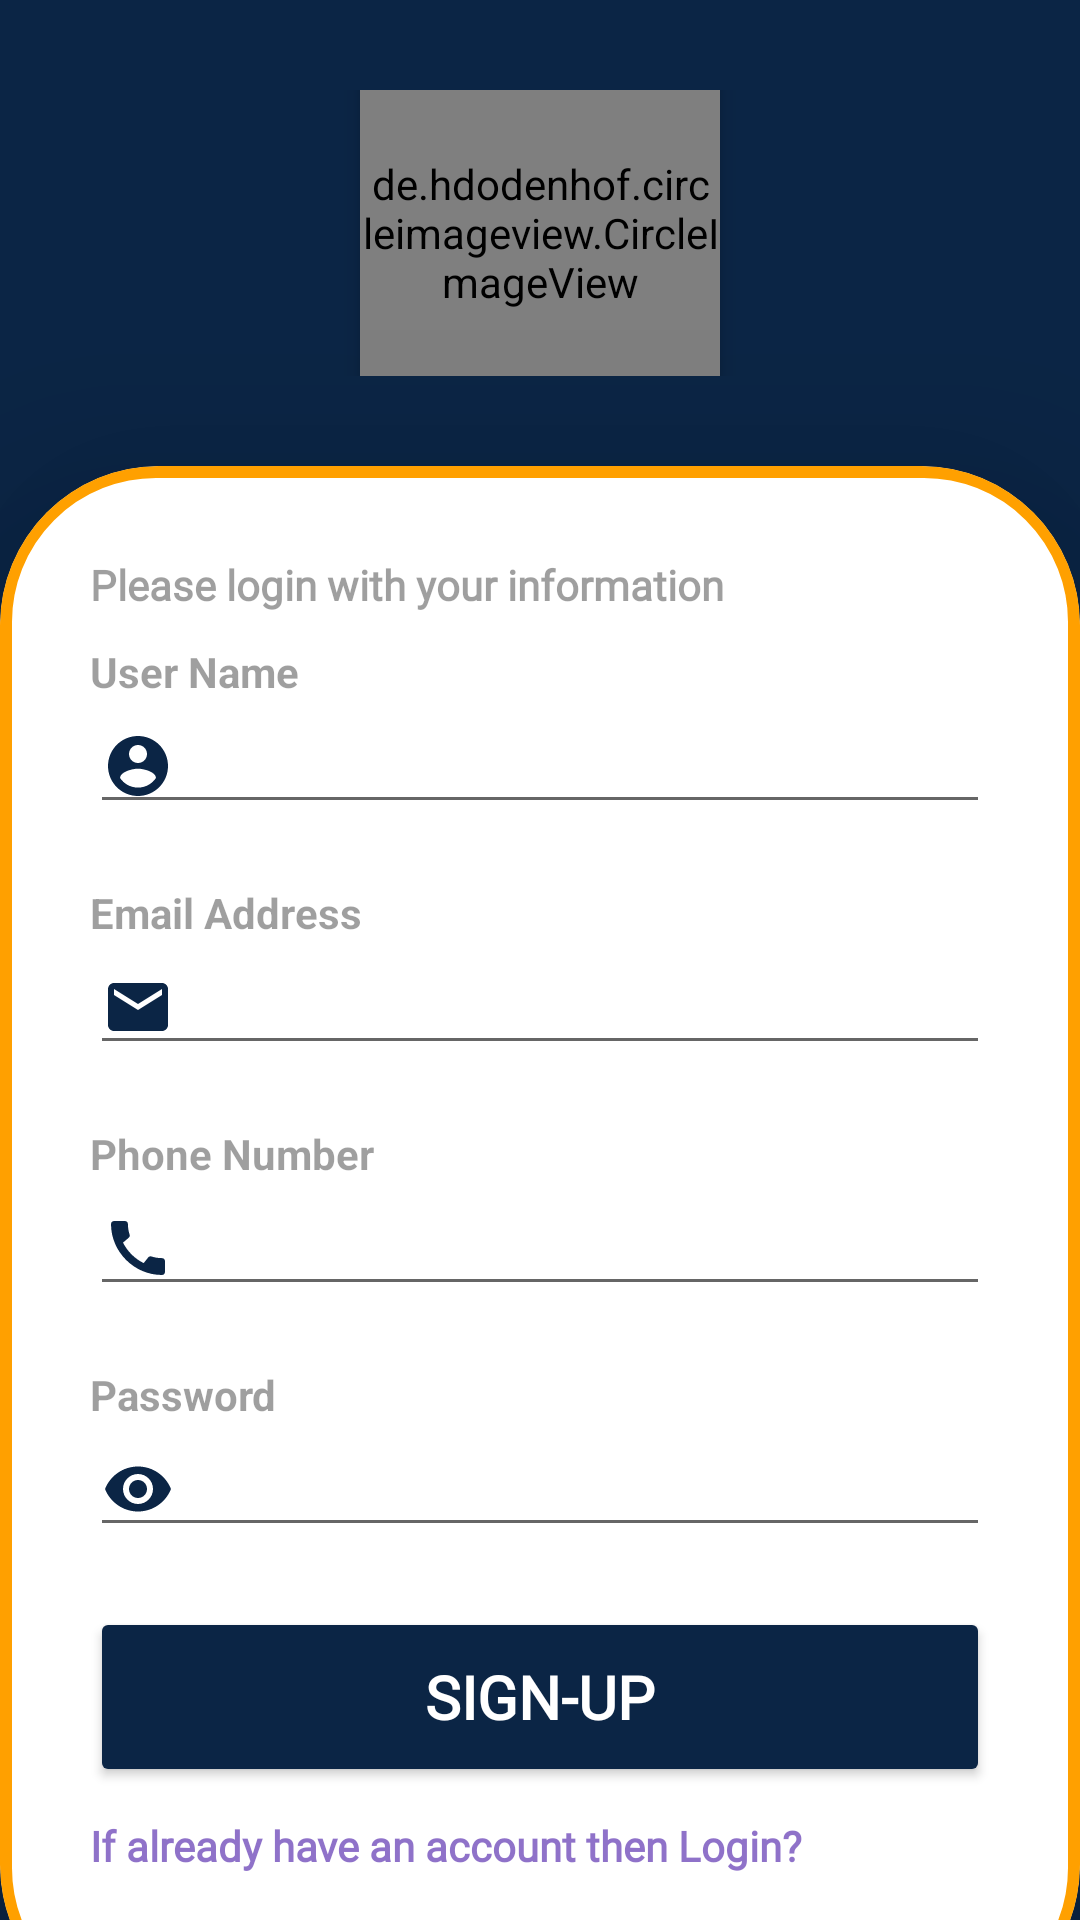

The Android layout XML behind this screen, and the referenced resources:
<!-- AndroidManifest.xml: application theme Theme.Washmart -->
<!-- res/layout/activity_signin.xml -->
<?xml version="1.0" encoding="utf-8"?>
<RelativeLayout xmlns:android="http://schemas.android.com/apk/res/android"
    xmlns:app="http://schemas.android.com/apk/res-auto"
    xmlns:tools="http://schemas.android.com/tools"
    android:id="@+id/main"
    android:layout_width="match_parent"
    android:layout_height="match_parent"
    android:background="#0B2545"
    tools:context=".signin">

    <RelativeLayout
        android:layout_width="match_parent"
        android:layout_height="match_parent"
        android:background="@color/purpul"
        android:alpha="0."/>

    <LinearLayout
        android:layout_width="match_parent"
        android:layout_height="334dp"
        android:layout_above="@id/cardview"
        android:gravity="center"
        android:orientation="vertical"
        android:padding="30dp">

        <de.hdodenhof.circleimageview.CircleImageView
            android:id="@+id/logo"
            android:layout_width="120sp"
            android:layout_height="120sp"
            android:src="@drawable/logo2"
            app:civ_border_color="#F4F4F6"
            android:elevation="4dp"
            app:civ_border_width="2dp"
            app:civ_border_overlay="true"
            app:shapeAppearanceOverlay="@style/ccircle"
            tools:ignore="MissingClass" />

        <TextView
            android:layout_width="wrap_content"
            android:layout_height="wrap_content"
            android:fontFamily="serif-monospace"
            android:text="Sign-up"
            android:textColor="@color/white"
            android:textSize="40sp"
            android:textStyle="bold" />
    </LinearLayout>

    <androidx.cardview.widget.CardView
        android:layout_width="match_parent"
        android:layout_height="wrap_content"
        android:id="@+id/cardview"
        app:cardCornerRadius="53dp"
        app:cardElevation="40dp"
        android:layout_marginBottom="-35dp"
        android:layout_alignParentBottom="true"
        >
        <LinearLayout
            android:layout_width="match_parent"
            android:layout_height="wrap_content"
            android:orientation="vertical"
            android:background="@drawable/cvboarder"
            android:padding="30dp">

            <TextView
                android:layout_width="wrap_content"
                android:layout_height="wrap_content"
                android:fontFamily="@font/caudex"
                android:textStyle="bold"
                android:text="Please login with your information"
                android:alpha="0.7"/>
            <View
                android:layout_width="wrap_content"
                android:layout_height="10dp"/>

            <TextView
                android:layout_width="wrap_content"
                android:layout_height="wrap_content"
                android:text="User Name"
                android:textStyle="bold"
                android:alpha="0.7"/>

            <EditText
                android:id="@+id/namesi"
                android:layout_width="match_parent"
                android:layout_height="wrap_content"
                android:drawableStart="@drawable/baseline_account_circle_24"
                android:inputType="textPersonName"/>


            <View
                android:layout_width="wrap_content"
                android:layout_height="20dp"/>
            <TextView
                android:layout_width="wrap_content"
                android:layout_height="wrap_content"
                android:text="Email Address"
                android:textStyle="bold"
                android:alpha="0.7"/>

            <EditText
                android:id="@+id/emailsi"
                android:layout_width="match_parent"
                android:layout_height="wrap_content"
                android:drawableStart="@drawable/baseline_email_24"
                android:inputType="textEmailAddress"/>
            <View
                android:layout_width="wrap_content"
                android:layout_height="20dp"/>

            <TextView
                android:layout_width="wrap_content"
                android:layout_height="wrap_content"
                android:text="Phone Number"
                android:textStyle="bold"
                android:alpha="0.7"/>

            <EditText
                android:id="@+id/phonesi"
                android:layout_width="match_parent"
                android:layout_height="wrap_content"
                android:drawableStart="@drawable/baseline_call_24"
                android:inputType="number"/>
            <View
                android:layout_width="wrap_content"
                android:layout_height="20dp"/>

            <TextView
                android:layout_width="wrap_content"
                android:layout_height="wrap_content"
                android:text="Password"
                android:textStyle="bold"
                android:alpha="0.7"/>

            <EditText
                android:id="@+id/passsi"
                android:layout_width="match_parent"
                android:layout_height="wrap_content"
                android:drawableStart="@drawable/baseline_remove_red_eye_24"
                android:inputType="textPassword"/>


            <View
                android:layout_width="wrap_content"
                android:layout_height="20dp"/>

            <Button
                android:id="@+id/signinbtn"
                android:layout_width="match_parent"
                android:layout_height="60dp"
                android:text="SIGN-UP"
                android:textStyle="bold"
                android:textColor="@color/white"
                android:fontFamily="@font/caudex"
                android:textSize="20dp"
                android:backgroundTint="#0B2545"/>

            <View
                android:layout_width="wrap_content"
                android:layout_height="10dp"/>

            <TextView
                android:id="@+id/signup"
                android:layout_width="wrap_content"
                android:layout_height="wrap_content"
                android:fontFamily="@font/caudex"
                android:textColor="@color/PURPUL2"
                android:text="If already have an account then Login?"
                android:textStyle="bold"
                android:alpha="0.7"/>

            <View
                android:layout_width="wrap_content"
                android:layout_height="20dp"/>

        </LinearLayout>

    </androidx.cardview.widget.CardView>

</RelativeLayout>
<!-- resources referenced by this layout -->
<resources>
  <color name="PURPUL2">#5E35B1</color>
  <color name="purpul">#5E35B1</color>
  <color name="white">#FFFFFFFF</color>
  <!-- drawable baseline_account_circle_24 (drawable) -->
  <vector xmlns:android="http://schemas.android.com/apk/res/android" android:height="24dp" android:tint="#0B2545" android:viewportHeight="24" android:viewportWidth="24" android:width="24dp">
        
      <path android:fillColor="@android:color/white" android:pathData="M12,2C6.48,2 2,6.48 2,12s4.48,10 10,10 10,-4.48 10,-10S17.52,2 12,2zM12,5c1.66,0 3,1.34 3,3s-1.34,3 -3,3 -3,-1.34 -3,-3 1.34,-3 3,-3zM12,19.2c-2.5,0 -4.71,-1.28 -6,-3.22 0.03,-1.99 4,-3.08 6,-3.08 1.99,0 5.97,1.09 6,3.08 -1.29,1.94 -3.5,3.22 -6,3.22z"/>
      
  </vector>
  <!-- drawable baseline_call_24 (drawable) -->
  <vector xmlns:android="http://schemas.android.com/apk/res/android" android:height="24dp" android:tint="#0B2545" android:viewportHeight="24" android:viewportWidth="24" android:width="24dp">
        
      <path android:fillColor="@android:color/white" android:pathData="M20.01,15.38c-1.23,0 -2.42,-0.2 -3.53,-0.56 -0.35,-0.12 -0.74,-0.03 -1.01,0.24l-1.57,1.97c-2.83,-1.35 -5.48,-3.9 -6.89,-6.83l1.95,-1.66c0.27,-0.28 0.35,-0.67 0.24,-1.02 -0.37,-1.11 -0.56,-2.3 -0.56,-3.53 0,-0.54 -0.45,-0.99 -0.99,-0.99H4.19C3.65,3 3,3.24 3,3.99 3,13.28 10.73,21 20.01,21c0.71,0 0.99,-0.63 0.99,-1.18v-3.45c0,-0.54 -0.45,-0.99 -0.99,-0.99z"/>
      
  </vector>
  <!-- drawable baseline_email_24 (drawable) -->
  <vector xmlns:android="http://schemas.android.com/apk/res/android" android:height="24dp" android:tint="#0B2545" android:viewportHeight="24" android:viewportWidth="24" android:width="24dp">
        
      <path android:fillColor="@android:color/white" android:pathData="M20,4L4,4c-1.1,0 -1.99,0.9 -1.99,2L2,18c0,1.1 0.9,2 2,2h16c1.1,0 2,-0.9 2,-2L22,6c0,-1.1 -0.9,-2 -2,-2zM20,8l-8,5 -8,-5L4,6l8,5 8,-5v2z"/>
      
  </vector>
  <!-- drawable baseline_remove_red_eye_24 (drawable) -->
  <vector xmlns:android="http://schemas.android.com/apk/res/android" android:height="24dp" android:tint="#0B2545" android:viewportHeight="24" android:viewportWidth="24" android:width="24dp">
        
      <path android:fillColor="@android:color/white" android:pathData="M12,4.5C7,4.5 2.73,7.61 1,12c1.73,4.39 6,7.5 11,7.5s9.27,-3.11 11,-7.5c-1.73,-4.39 -6,-7.5 -11,-7.5zM12,17c-2.76,0 -5,-2.24 -5,-5s2.24,-5 5,-5 5,2.24 5,5 -2.24,5 -5,5zM12,9c-1.66,0 -3,1.34 -3,3s1.34,3 3,3 3,-1.34 3,-3 -1.34,-3 -3,-3z"/>
      
  </vector>
  <!-- drawable cvboarder (drawable) -->
  <?xml version="1.0" encoding="utf-8"?>
  <layer-list xmlns:android="http://schemas.android.com/apk/res/android">
  <item  android:left="0dp" android:top="0dp" android:right="0dp" android:bottom="0dp">
      <shape>
          <corners android:radius="50dp"/>
          <solid android:color="@android:color/transparent" />
          <stroke android:width="4dp" android:color="#FFA000" />
      </shape>
  </item>
  </layer-list>
  <!-- drawable logo2: png bitmap (drawable, 26788 bytes) -->
  <style name="ccircle">
          <item name="cornerFamily">rounded</item>
          <item name="cornerSize">50%</item>
      </style>
  <style name="Theme.Washmart" parent="Base.Theme.Washmart" />
  <style name="Base.Theme.Washmart" parent="Theme.AppCompat.DayNight.NoActionBar">
          
          
          <item name="colorPrimary">@color/purpul</item>
          <item name="colorPrimaryVariant">@color/purpul</item>
          <item name="colorSecondary">@color/PURPUL2</item>
          <item name="colorSecondaryVariant">@color/PURPUL2</item>
      </style>
</resources>
